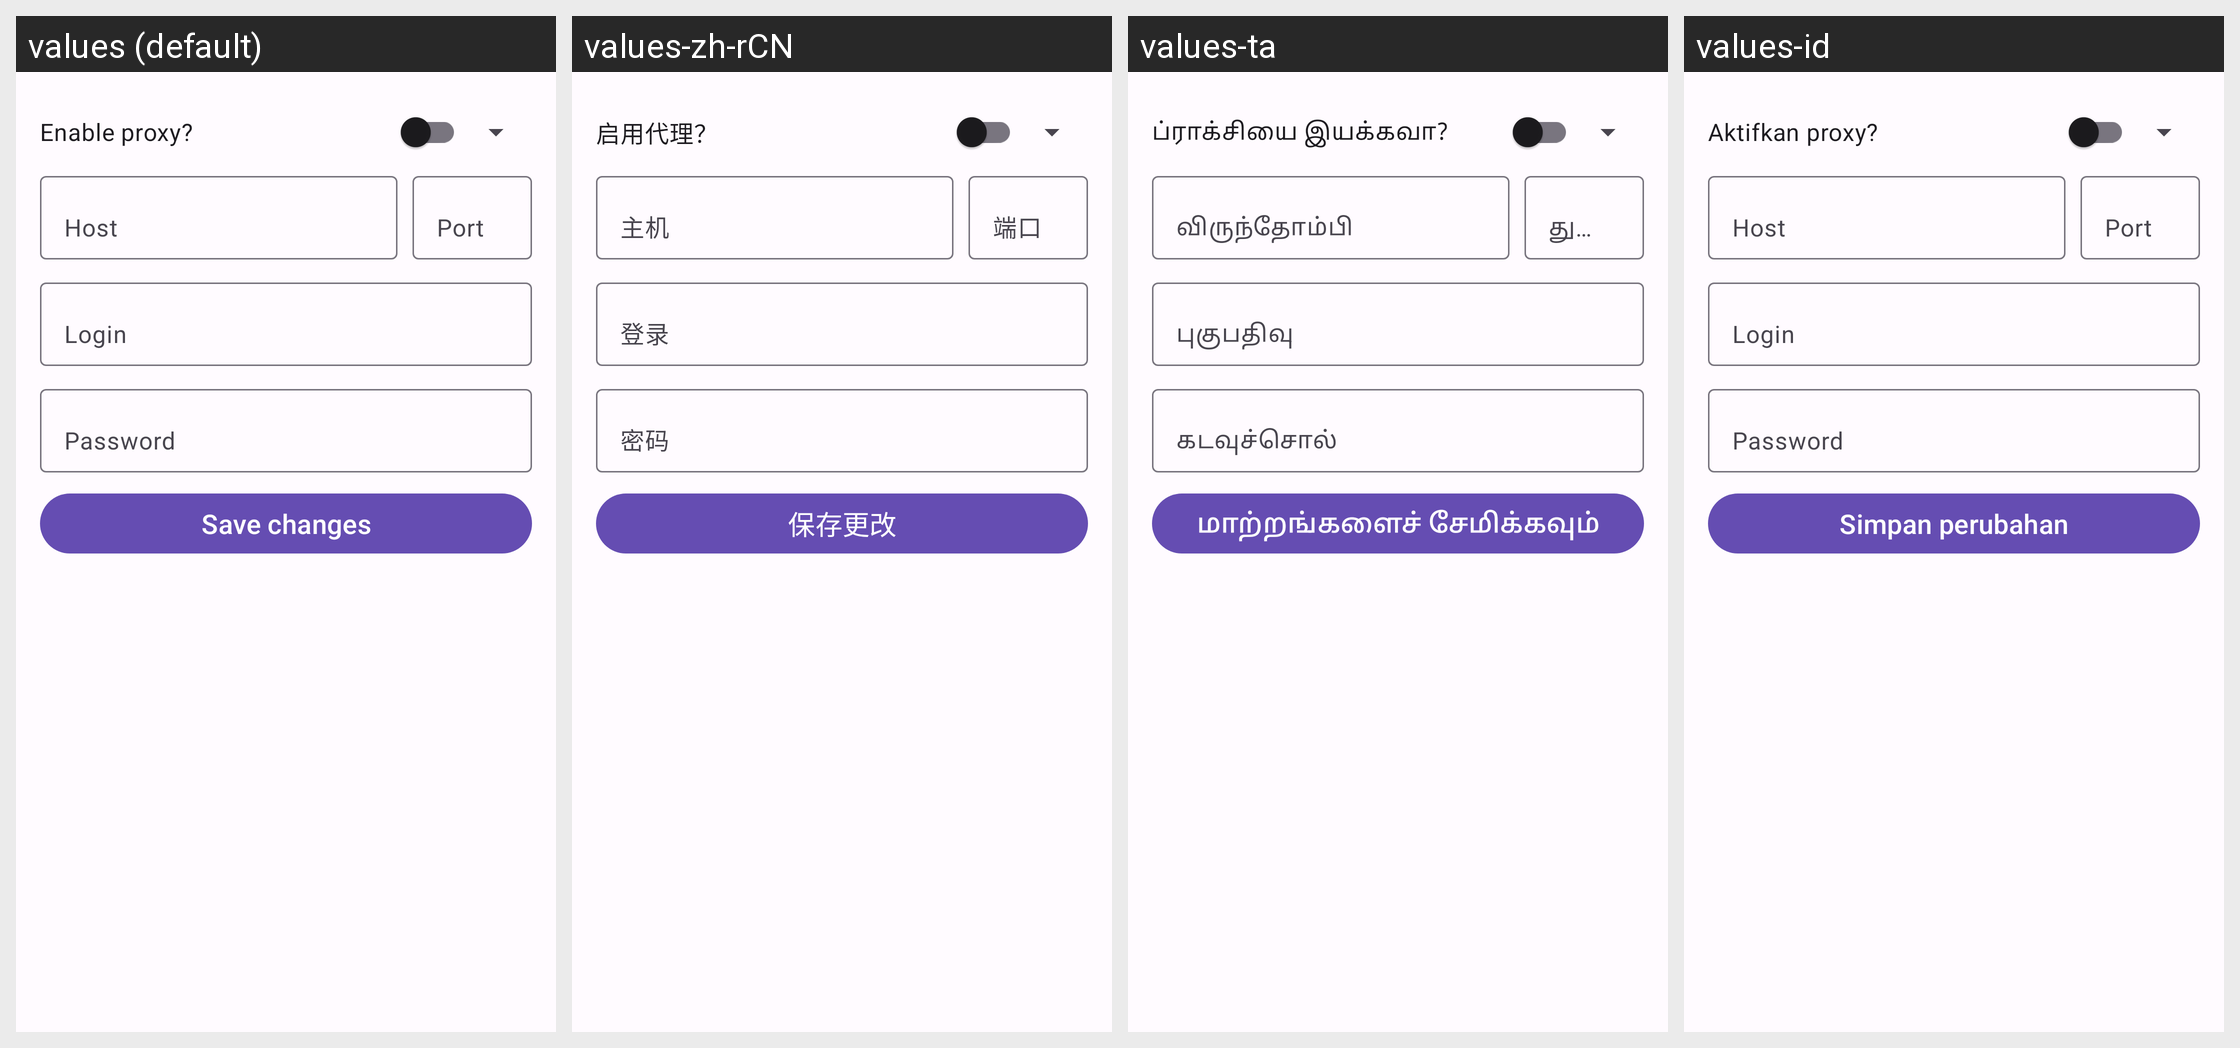

For this localized Android screen grid, give each drawn string resource with its value in every locale shown.
Android screen res/layout/activity_proxy.xml rendered under 4 locales, left to right: values (default), values-zh-rCN, values-ta, values-id. Device: Nexus 5 (rendered at 1080×1920; each locale shown at half size, 540×960, under a caption strip naming it); theme AppTheme.
Other locales in the repository, not shown: values-ar, values-ber, values-bg, values-bn, values-br, values-ca, values-cs, values-cy, values-da, values-de, values-el, values-eo, values-es, values-et, values-eu, values-fa, values-fr, values-gd, values-gl, values-hi, values-hu, values-hy, values-ia, values-is, values-it, values-ja, values-kab, values-ko, values-lt, values-lv, values-ml, values-nl, values-no, values-oc, values-pl, values-pt, values-pt-rBR, values-ro, values-ru, values-sc, values-si, values-sl, values-sr, values-sv, values-szl, values-tr, values-uk, values-vi, values-zh-rTW.
Strings drawn on this screen, with the default value and each locale's value (text and hints the layout hard-codes, and strings that could not be matched under every locale, appear in the picture but are not listed):

proxy_enable
  values: Enable proxy?
  values-zh-rCN: 启用代理？
  values-ta: ப்ராக்சியை இயக்கவா?
  values-id: Aktifkan proxy?

poxy_host
  values: Host
  values-zh-rCN: 主机
  values-ta: விருந்தோம்பி
  values-id: Host

poxy_port
  values: Port
  values-zh-rCN: 端口
  values-ta: துறைமுகம்
  values-id: Port

poxy_login
  values: Login
  values-zh-rCN: 登录
  values-ta: புகுபதிவு
  values-id: Login

poxy_password
  values: Password
  values-zh-rCN: 密码
  values-ta: கடவுச்சொல்
  values-id: Password

set_save_changes
  values: Save changes
  values-zh-rCN: 保存更改
  values-ta: மாற்றங்களைச் சேமிக்கவும்
  values-id: Simpan perubahan
